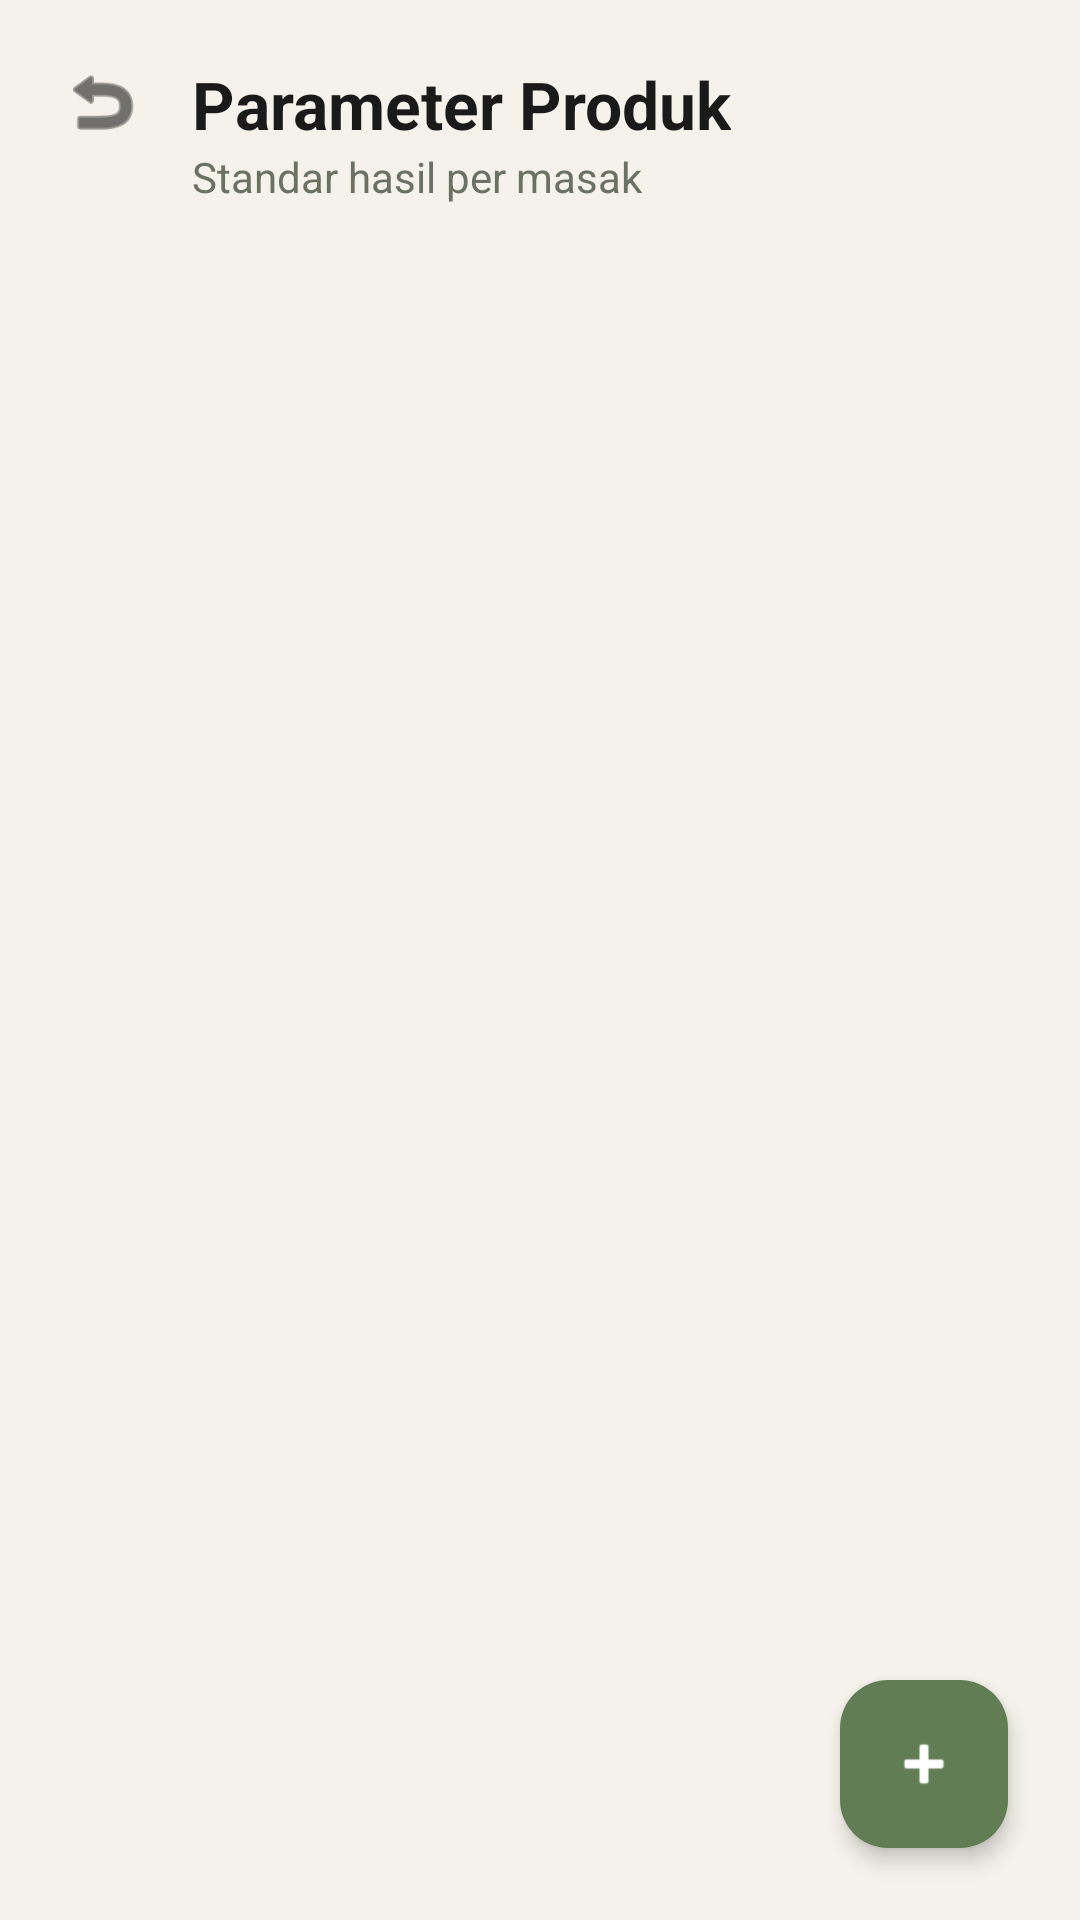

This screen was rendered from an Android layout file. Write that file and the resources it references.
<!-- AndroidManifest.xml: application theme Theme.Si_tahu_PM2 -->
<!-- res/layout/activity_parameter.xml -->
<?xml version="1.0" encoding="utf-8"?>
<androidx.coordinatorlayout.widget.CoordinatorLayout
    xmlns:android="http://schemas.android.com/apk/res/android"
    xmlns:app="http://schemas.android.com/apk/res-auto"
    android:layout_width="match_parent"
    android:layout_height="match_parent"
    android:background="#F4F2EB">

    <LinearLayout
        android:layout_width="match_parent"
        android:layout_height="match_parent"
        android:orientation="vertical">

        
        <RelativeLayout
            android:layout_width="match_parent"
            android:layout_height="wrap_content"
            android:padding="20dp">
            <ImageView
                android:id="@+id/btnBack"
                android:layout_width="28dp"
                android:layout_height="28dp"
                android:src="@android:drawable/ic_menu_revert"
                app:tint="#1A1A1A"/>
            <LinearLayout
                android:layout_width="wrap_content"
                android:layout_height="wrap_content"
                android:layout_toEndOf="@id/btnBack"
                android:layout_marginStart="16dp"
                android:orientation="vertical">
                <TextView
                    android:layout_width="wrap_content"
                    android:layout_height="wrap_content"
                    android:text="Parameter Produk"
                    android:textSize="22sp"
                    android:textStyle="bold"
                    android:textColor="#1A1A1A"/>
                <TextView
                    android:layout_width="wrap_content"
                    android:layout_height="wrap_content"
                    android:text="Standar hasil per masak"
                    android:textColor="#6B7262"/>
            </LinearLayout>
        </RelativeLayout>

        <androidx.recyclerview.widget.RecyclerView
            android:id="@+id/rvParameter"
            android:layout_width="match_parent"
            android:layout_height="match_parent"
            android:clipToPadding="false"
            android:paddingBottom="80dp"/>
    </LinearLayout>

    <com.google.android.material.floatingactionbutton.FloatingActionButton
        android:id="@+id/btnTambahParameter"
        android:layout_width="wrap_content"
        android:layout_height="wrap_content"
        android:layout_gravity="bottom|end"
        android:layout_margin="24dp"
        android:src="@android:drawable/ic_input_add"
        app:backgroundTint="#607D53"
        app:tint="@android:color/white"
        app:fabSize="normal"
        app:elevation="4dp"/>

</androidx.coordinatorlayout.widget.CoordinatorLayout>
<!-- resources referenced by this layout -->
<resources>
  <style name="Theme.Si_tahu_PM2" parent="Base.Theme.Si_tahu_PM2" />
  <style name="Base.Theme.Si_tahu_PM2" parent="Theme.Material3.DayNight.NoActionBar">
          
          
      </style>
</resources>
